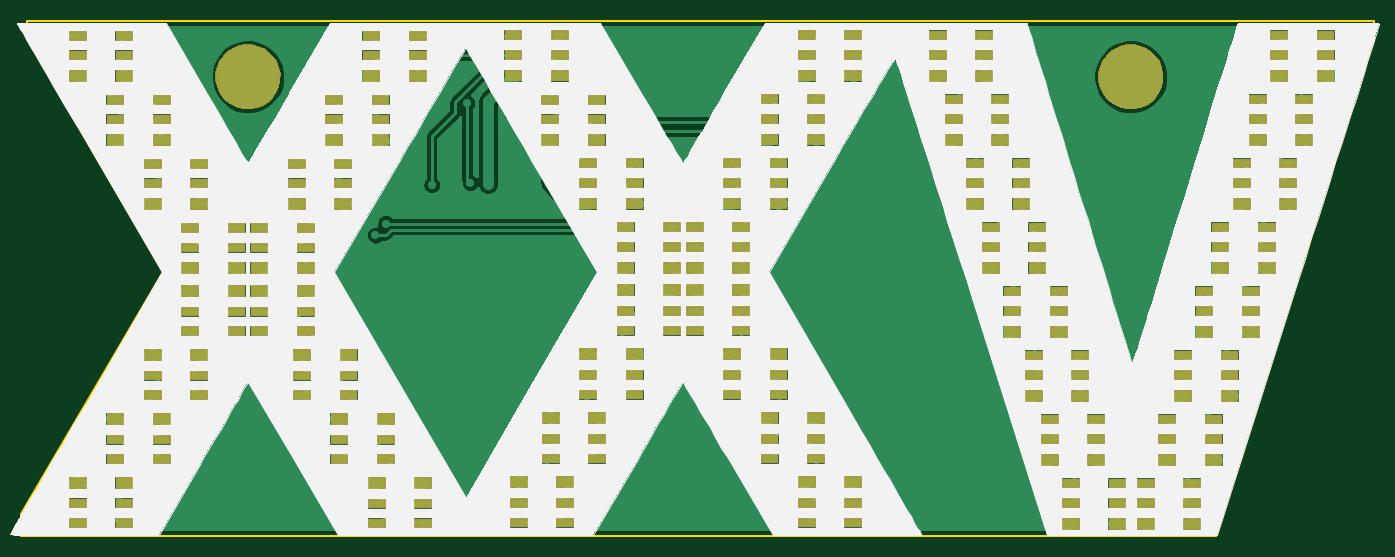
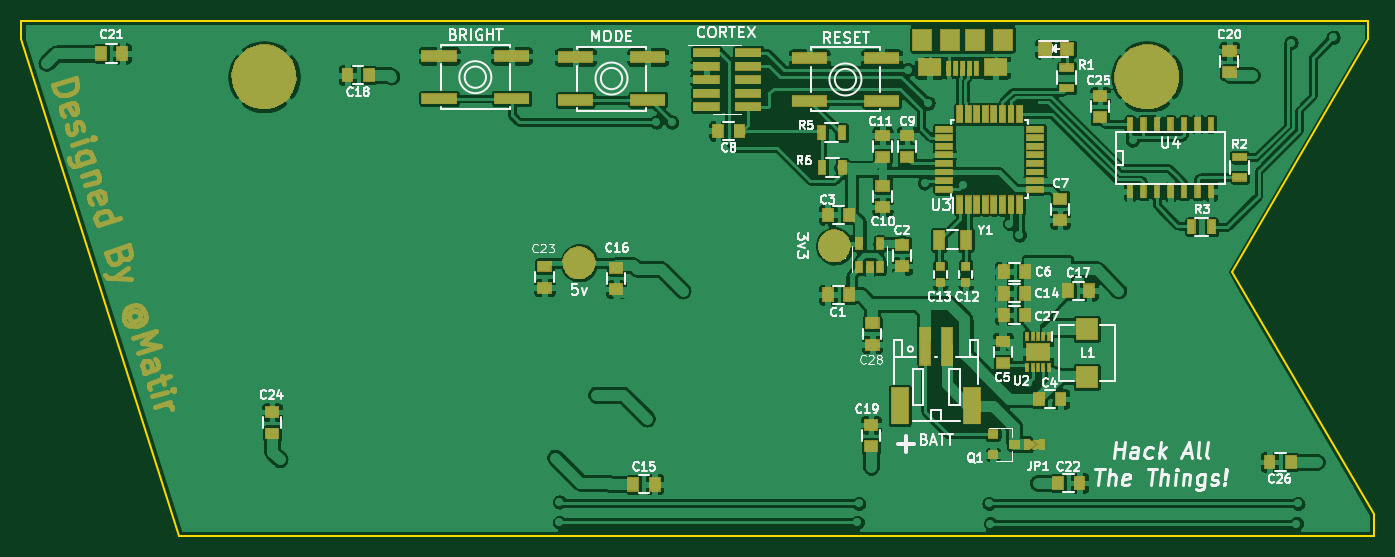
Circuit board: 7 layer files. Board 126.8 x 48.2 mm.
- bottom_copper: dc25badge-B.Cu.gbl (314306 bytes)
- bottom_mask: dc25badge-B.Mask.gbs (37713 bytes)
- bottom_silk: dc25badge-B.SilkS.gbo (62602 bytes)
- outline: dc25badge-Edge.Cuts.gm1 (718 bytes)
- top_copper: dc25badge-F.Cu.gtl (533772 bytes)
- top_mask: dc25badge-F.Mask.gts (47298 bytes)
- top_silk: dc25badge-F.SilkS.gto (27182 bytes)

=== bottom_copper: dc25badge-B.Cu.gbl (314306 bytes, source omitted) ===
=== bottom_mask: dc25badge-B.Mask.gbs (37713 bytes, source omitted) ===
=== bottom_silk: dc25badge-B.SilkS.gbo (62602 bytes, source omitted) ===
=== outline: dc25badge-Edge.Cuts.gm1 ===
G04 #@! TF.FileFunction,Profile,NP*
%FSLAX46Y46*%
G04 Gerber Fmt 4.6, Leading zero omitted, Abs format (unit mm)*
G04 Created by KiCad (PCBNEW 4.0.4+e1-6308~48~ubuntu14.04.1-stable) date Wed Jun 28 21:35:02 2017*
%MOMM*%
%LPD*%
G01*
G04 APERTURE LIST*
%ADD10C,0.100000*%
%ADD11C,0.150000*%
G04 APERTURE END LIST*
D10*
D11*
X157750000Y-32750000D02*
X31500000Y-32750000D01*
X157750000Y-34500000D02*
X157750000Y-32750000D01*
X143000000Y-81000000D02*
X157750000Y-34500000D01*
X31000000Y-81000000D02*
X143000000Y-81000000D01*
X31000000Y-79000000D02*
X31000000Y-81000000D01*
X44250000Y-56250000D02*
X31000000Y-79000000D01*
X31500000Y-34500000D02*
X44250000Y-56250000D01*
X31500000Y-32750000D02*
X31500000Y-34500000D01*
M02*

=== top_copper: dc25badge-F.Cu.gtl (533772 bytes, source omitted) ===
=== top_mask: dc25badge-F.Mask.gts (47298 bytes, source omitted) ===
=== top_silk: dc25badge-F.SilkS.gto (27182 bytes, source omitted) ===
